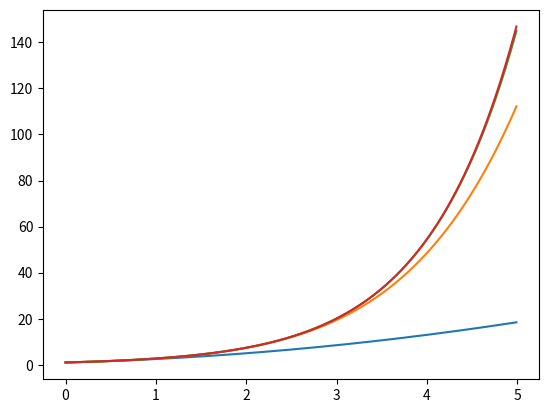

Generate this figure with matplotlib: (Note: this script raises an exception after producing the figure.)
from matplotlib import pyplot as plot
from random import randint as r
import math
import re

print("--- Task A")

def factorial(x):
    f = 1
    for i in range(x):
        f *= i + 1
    return f

print(factorial(5))

print("--- Task B")

def series_expansion(r, n):
    data_points = []
    for x in r:
        y = 0
        for p in range(n+1):
            y += (x ** p) / factorial(p)
        
        data_points.append(y)
    
    return data_points

example_range = list(map(lambda x: x / 100, range(500)))

plot.plot(
    example_range, series_expansion(example_range, 2),
    example_range, series_expansion(example_range, 6),
    example_range, series_expansion(example_range, 10),
    example_range, series_expansion(example_range, 14)
)

print(series_expansion(example_range, 18)[example_range.index(4.8)])

print("--- Task C")

def sort_ascending(l):
    sorted_list = [l[0]]
    for x in l[1:]:
        smallest = True
        for i,y in enumerate(sorted_list):
            if x > y:
                smallest = False
                sorted_list.insert(i, x)
                break
        if smallest:
            sorted_list.append(x)
    
    return sorted_list

with open('./exercise6/Set.txt') as f:
    blackboard_numbers = [int(x) for x in re.findall('\d+', f.read())]

sorted_bb_numbers = sort_ascending(blackboard_numbers)
print(list(reversed(sorted_bb_numbers))[24])

def test_sort_ascending(l):
    v = l[0]
    for x in l:
        if x > v:
            return False
        v = x
    return True

random_numbers = [r(1, 100) for _ in range(50)]

print(
    test_sort_ascending(
        sort_ascending(random_numbers)
    )
)

print("--- Task D")

def free_fall(x, a, v, g):
    return (x * math.tan(a)) - (((x / (v * math.cos(a))) ** 2) * g / 2)

def draw_target(target):
    data_points = {'x': [], 'y': []}
    
    for a in range(361):
        data_points['x'].append(target['r'] * (1 + math.sin(a * math.pi / 180)))
        data_points['y'].append(target['r'] * (1 + math.cos(a * math.pi / 180)))
    
    return data_points

def shoot_bullet(theta, v, target, step):
    data_points = {'x': [], 'y': []}
    target_data_points = draw_target(target)
    
    x = 0
    a = theta * math.pi / 180
    bullseye = False

    while x < target['x'] + target['r']:
        y = free_fall(x, a, v, 9.81)
        
        data_points['x'].append(x)
        data_points['y'].append(y)

        if ((x - target['x']) ** 2) + ((y - target['y']) ** 2) < target['r'] ** 2:
            bullseye = True
            break
    
        x += step

    plot.clf()

    plot.plot(
        data_points['x'], data_points['y'],
        target_data_points['x'], target_data_points['y']
    )

    plot.show()

    return bullseye

example_target = {
    'r': 0.01,
    'x': 0.3,
    'y': 0.7
}

print(shoot_bullet(63, 21, example_target, 0.01))
